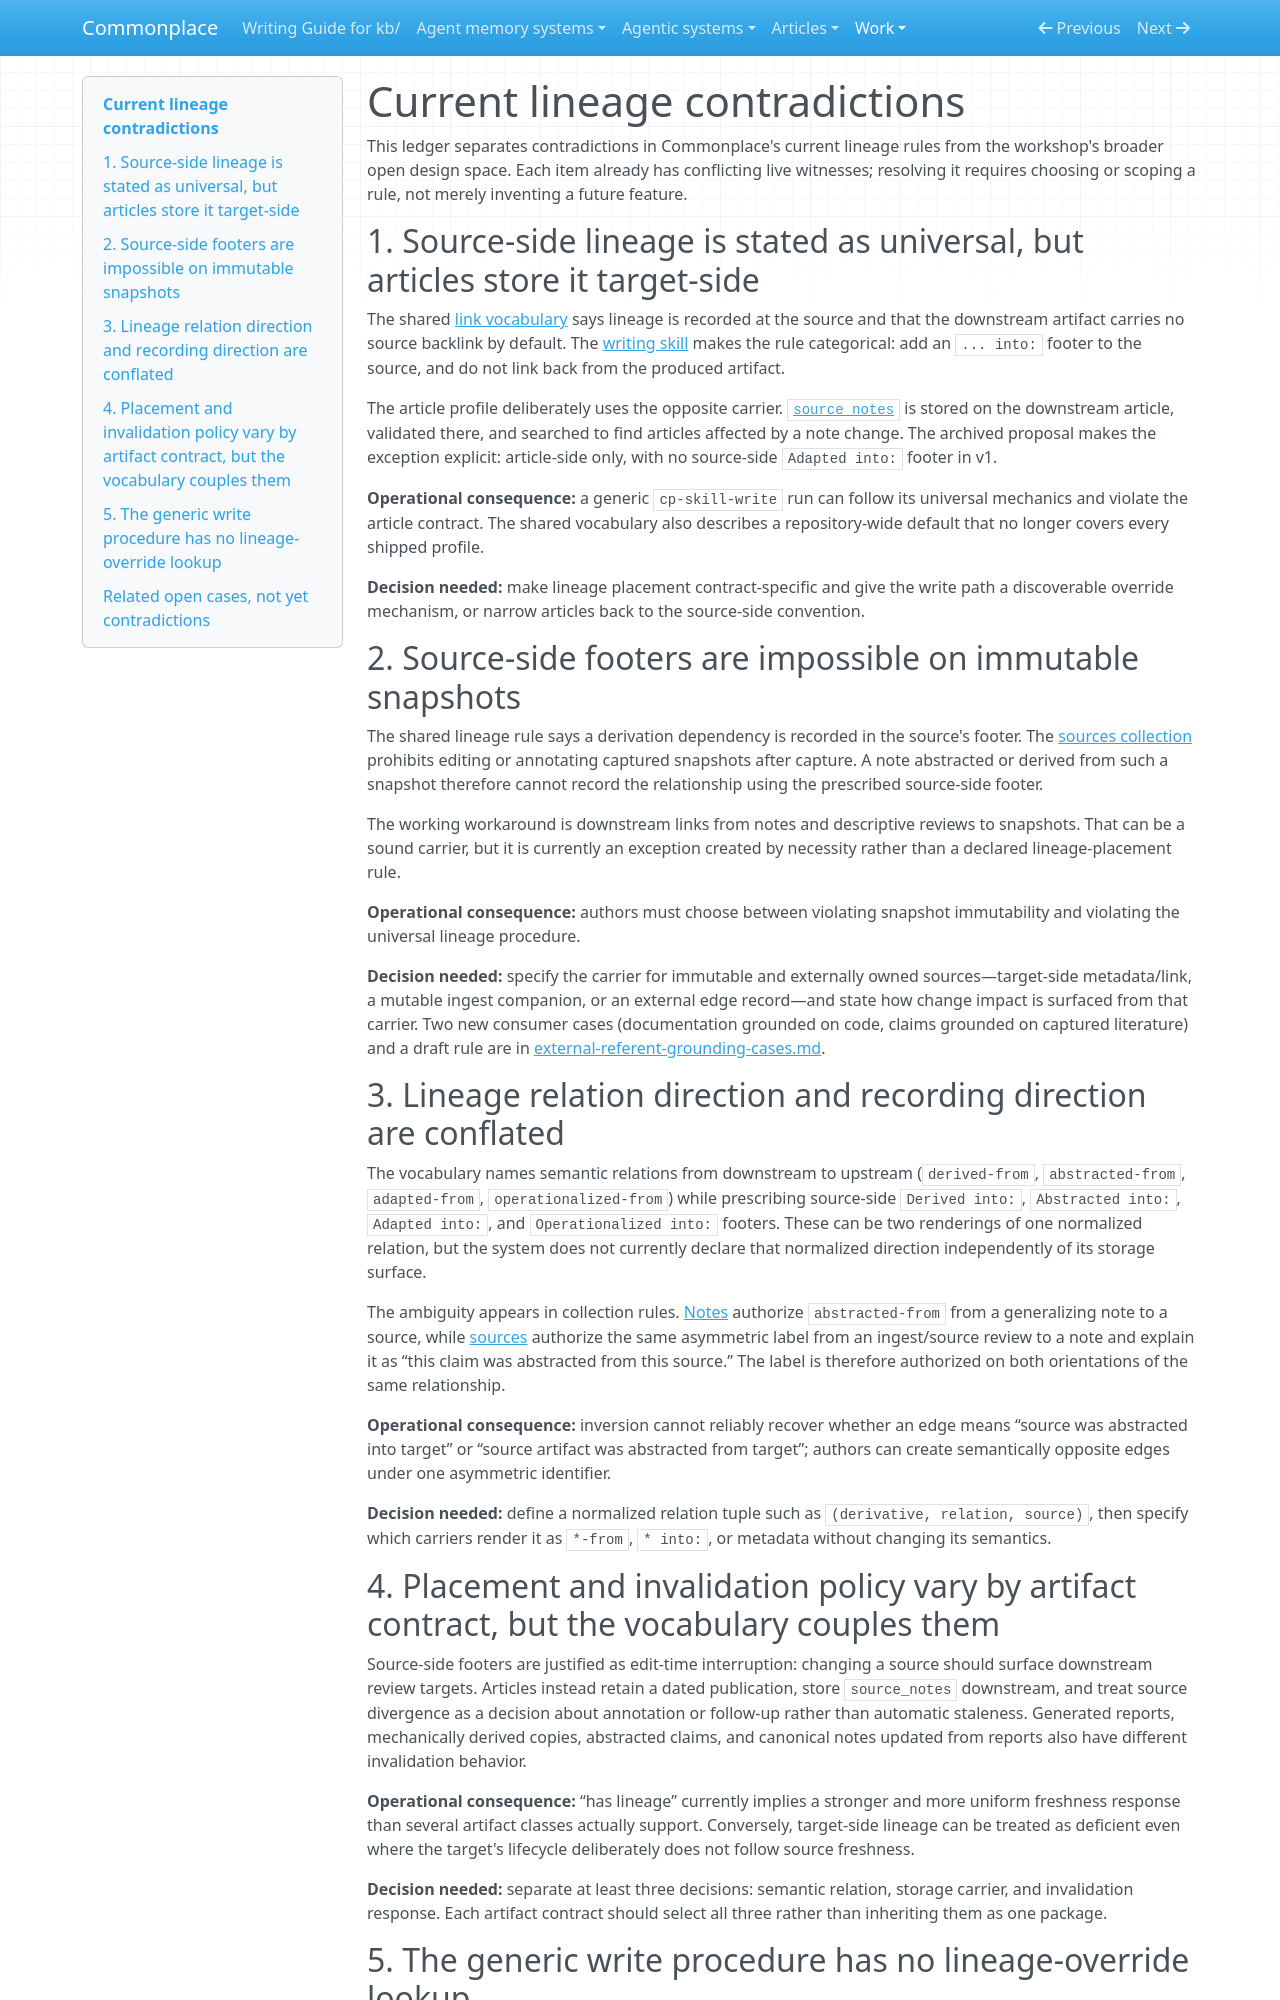

repository: zby/commonplace · page: work/lineage-mechanisms/current-contradictions/index.html · generator: mkdocs

# Current lineage contradictions

This ledger separates contradictions in Commonplace's current lineage rules from the workshop's broader open design space. Each item already has conflicting live witnesses; resolving it requires choosing or scoping a rule, not merely inventing a future feature.

## 1. Source-side lineage is stated as universal, but articles store it target-side

The shared [link vocabulary](../../reference/link-vocabulary.md#lineage-semantics) says lineage is recorded at the source and that the downstream artifact carries no source backlink by default. The [writing skill](../../instructions/cp-skill-write/SKILL.md) makes the rule categorical: add an `... into:` footer to the source, and do not link back from the produced artifact.

The article profile deliberately uses the opposite carrier. [`source_notes`](../../articles/COLLECTION.md) is stored on the downstream article, validated there, and searched to find articles affected by a note change. The archived proposal makes the exception explicit: article-side only, with no source-side `Adapted into:` footer in v1.

**Operational consequence:** a generic `cp-skill-write` run can follow its universal mechanics and violate the article contract. The shared vocabulary also describes a repository-wide default that no longer covers every shipped profile.

**Decision needed:** make lineage placement contract-specific and give the write path a discoverable override mechanism, or narrow articles back to the source-side convention.

## 2. Source-side footers are impossible on immutable snapshots

The shared lineage rule says a derivation dependency is recorded in the source's footer. The [sources collection](../../sources/COLLECTION.md#outbound-links) prohibits editing or annotating captured snapshots after capture. A note abstracted or derived from such a snapshot therefore cannot record the relationship using the prescribed source-side footer.

The working workaround is downstream links from notes and descriptive reviews to snapshots. That can be a sound carrier, but it is currently an exception created by necessity rather than a declared lineage-placement rule.

**Operational consequence:** authors must choose between violating snapshot immutability and violating the universal lineage procedure.

**Decision needed:** specify the carrier for immutable and externally owned sources—target-side metadata/link, a mutable ingest companion, or an external edge record—and state how change impact is surfaced from that carrier. Two new consumer cases (documentation grounded on code, claims grounded on captured literature) and a draft rule are in [external-referent-grounding-cases.md](./external-referent-grounding-cases.md).

## 3. Lineage relation direction and recording direction are conflated

The vocabulary names semantic relations from downstream to upstream (`derived-from`, `abstracted-from`, `adapted-from`, `operationalized-from`) while prescribing source-side `Derived into:`, `Abstracted into:`, `Adapted into:`, and `Operationalized into:` footers. These can be two renderings of one normalized relation, but the system does not currently declare that normalized direction independently of its storage surface.

The ambiguity appears in collection rules. [Notes](../../theory/COLLECTION.md#outbound-links) authorize `abstracted-from` from a generalizing note to a source, while [sources](../../sources/COLLECTION.md#outbound-links) authorize the same asymmetric label from an ingest/source review to a note and explain it as “this claim was abstracted from this source.” The label is therefore authorized on both orientations of the same relationship.

**Operational consequence:** inversion cannot reliably recover whether an edge means “source was abstracted into target” or “source artifact was abstracted from target”; authors can create semantically opposite edges under one asymmetric identifier.

**Decision needed:** define a normalized relation tuple such as `(derivative, relation, source)`, then specify which carriers render it as `*-from`, `* into:`, or metadata without changing its semantics.
